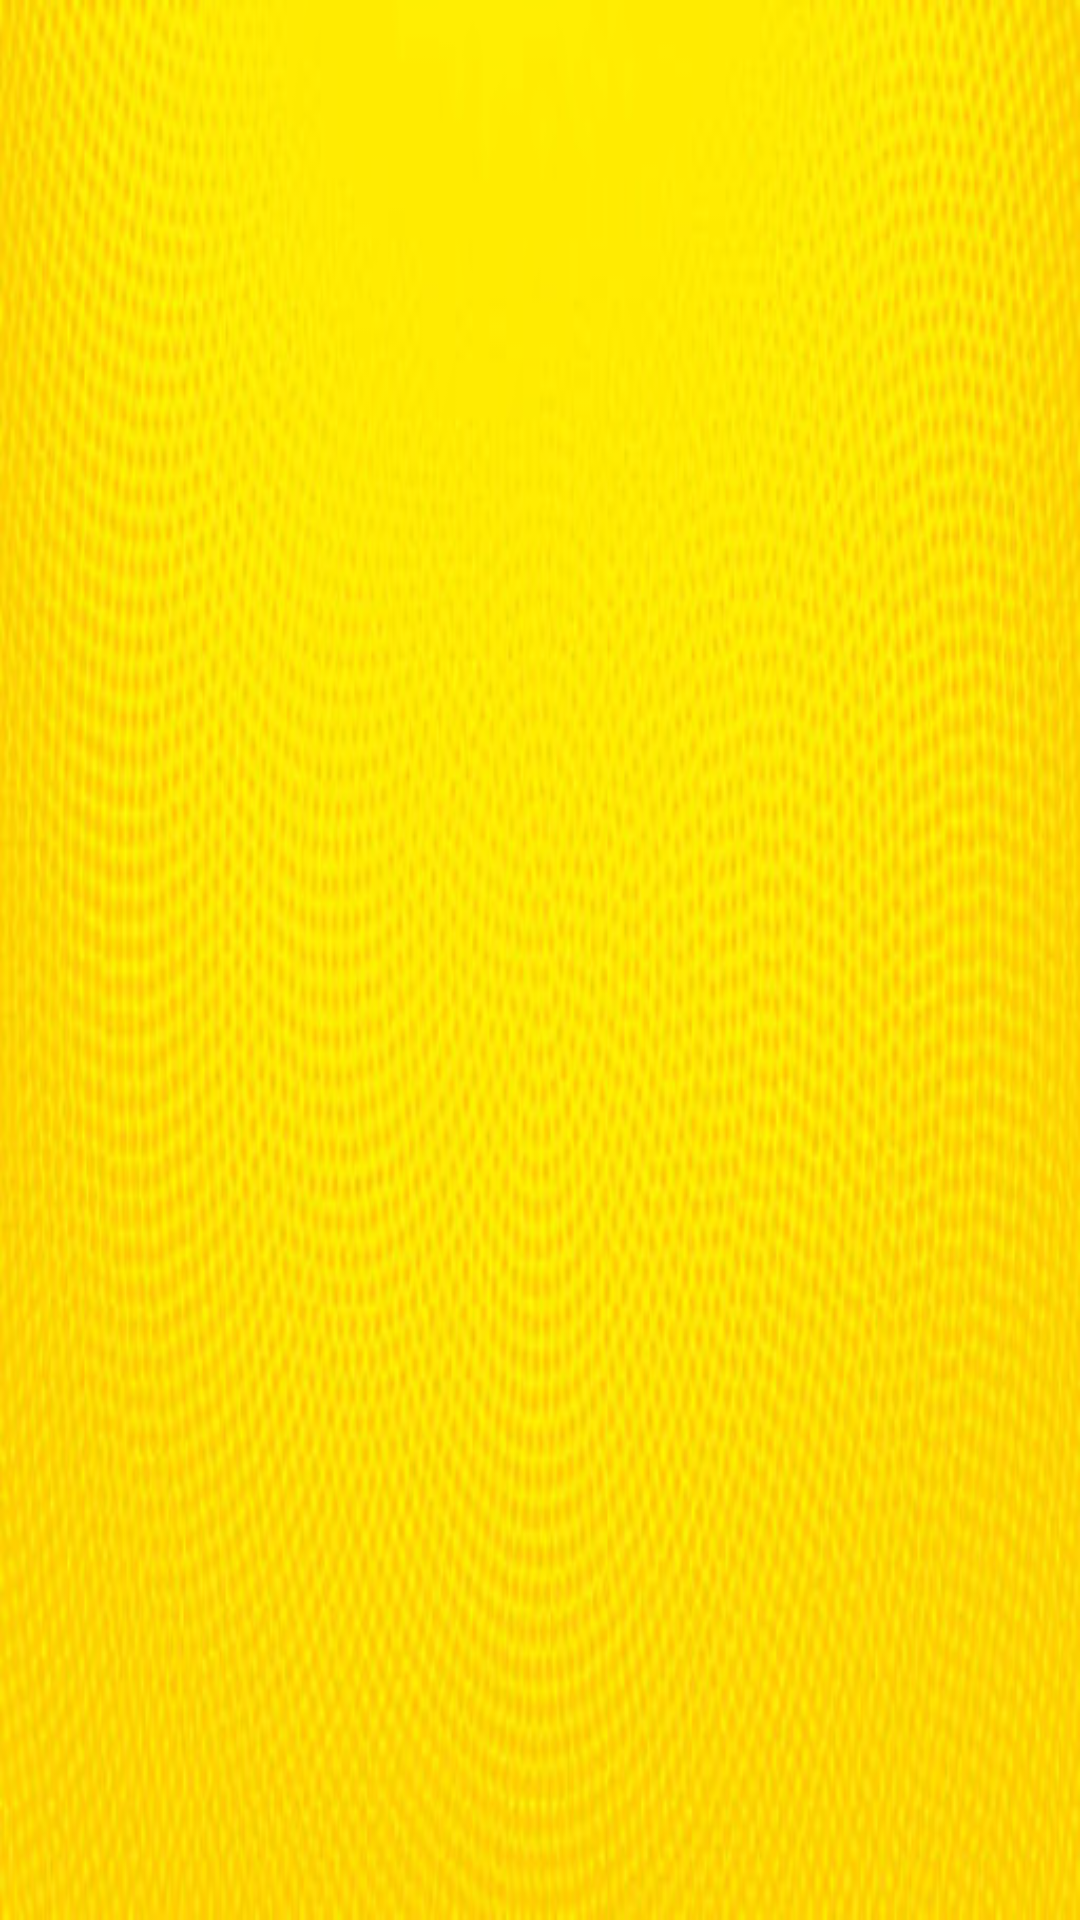

Android layout source for this screen:
<!-- AndroidManifest.xml: application theme AppTheme -->
<!-- res/layout/fragment_viewhouse.xml -->
<?xml version="1.0" encoding="utf-8"?>
<androidx.constraintlayout.widget.ConstraintLayout xmlns:android="http://schemas.android.com/apk/res/android"
    android:layout_width="match_parent"
    android:layout_height="match_parent"
    android:background="@drawable/back"
    xmlns:app="http://schemas.android.com/apk/res-auto">

    <androidx.recyclerview.widget.RecyclerView
        android:id="@+id/viewhouse_recycler"
        android:layout_width="match_parent"
        android:layout_height="match_parent"/>

</androidx.constraintlayout.widget.ConstraintLayout>
<!-- resources referenced by this layout -->
<resources>
  <!-- drawable back: jpg bitmap (drawable-v24, 32475 bytes) -->
  <style name="AppTheme" parent="Theme.AppCompat.Light.NoActionBar">
          
          <item name="colorPrimary">@color/colorPrimary</item>
          <item name="colorPrimaryDark">@color/colorPrimaryDark</item>
          <item name="colorAccent">@color/colorAccent</item>
  
          <item name="android:windowContentTransitions" tools:ignore="NewApi">true</item>
          
          <item name="alertDialogTheme">@style/MyAlertDialogStyle</item>
          <item name="alertDialogStyle">@style/MyAlertDialogStyle</item>
  
  
      </style>
  <color name="colorPrimary">#6200EE</color>
  <color name="colorPrimaryDark">#3700B3</color>
  <color name="colorAccent">#03DAC5</color>
  <style name="MyAlertDialogStyle" parent="Theme.AppCompat.Light.Dialog.Alert">
          <item name="android:background">@color/colorPrimaryDark</item>
          <item name="buttonBarPositiveButtonStyle">@style/MyAlertDialogButtonStyle</item>
          <item name="buttonBarNegativeButtonStyle">@style/MyAlertDialogButtonStyle</item>
          <item name="buttonBarNeutralButtonStyle">@style/MyAlertDialogButtonStyle</item>
      </style>
  <style name="MyAlertDialogButtonStyle" parent="@style/Widget.AppCompat.Button.ButtonBar.AlertDialog">
          <item name="android:textColor">@color/colorAccent</item>
          <item name="android:textSize">20dp</item>
      </style>
</resources>
